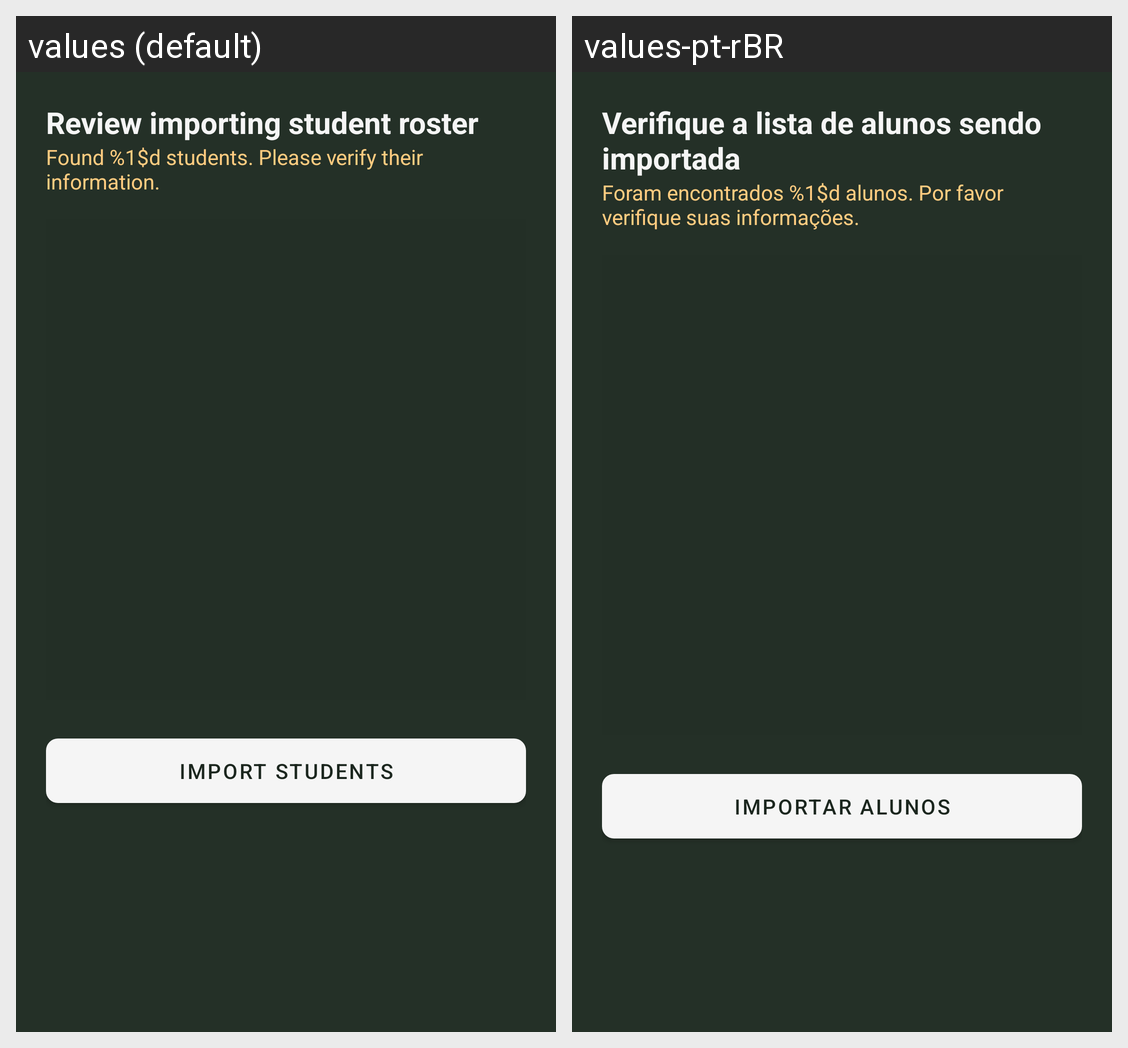

Here is an Android app screen in its default locale and in the app's own translations. Write out the translated-string differences for the strings that appear on this screen.
Android screen res/layout/layout_import_student_preview.xml rendered under 2 locales, left to right: values (default), values-pt-rBR. Device: Nexus 5 (rendered at 1080×1920; each locale shown at half size, 540×960, under a caption strip naming it); theme Theme.Presensor.
Strings drawn on this screen, with the default value and each locale's value (text and hints the layout hard-codes, and strings that could not be matched under every locale, appear in the picture but are not listed):

dialog_import_students
  values: Review importing student roster
  values-pt-rBR: Verifique a lista de alunos sendo importada

dialog_import_students_hint
  values: Found %1$d students. Please verify their information.
  values-pt-rBR: Foram encontrados %1$d alunos. Por favor verifique suas informações.

dialog_import_students_button_text
  values: Import students
  values-pt-rBR: Importar alunos
